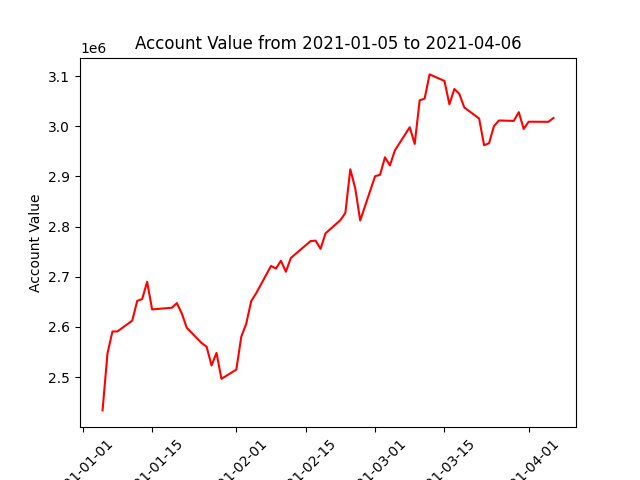

The table this chart was drawn from, first rows:
datadate, account_value
20210105, 2433692
20210106, 2547564
20210107, 2590901
20210108, 2591046
20210111, 2612636
20210112, 2652030
20210113, 2655517
20210114, 2689912
20210115, 2634935
20210119, 2638306
20210120, 2647481
20210121, 2626720
20210122, 2598311
20210125, 2567844
20210126, 2560722
20210127, 2523265
20210128, 2548302
20210129, 2496615
20210201, 2515003
20210202, 2580632
20210203, 2606352
20210204, 2651500
20210205, 2667073
20210208, 2721483
20210209, 2716435
20210210, 2731910
20210211, 2710018
20210212, 2737460
20210216, 2771213
20210217, 2771944
20210218, 2755625
20210219, 2786592
20210222, 2812801
20210223, 2827092
20210224, 2914262
20210225, 2876144
20210226, 2812115
20210301, 2900416
20210302, 2903185
20210303, 2938060
20210304, 2921939
20210305, 2951812
20210308, 2998051
20210309, 2964709
20210310, 3051695
20210311, 3054977
20210312, 3103297
20210315, 3090272
20210316, 3043723
20210317, 3074268
20210318, 3064564
20210319, 3037516
20210322, 3015353
20210323, 2962153
20210324, 2966046
20210325, 3000316
20210326, 3011459
20210329, 3010629
20210330, 3028000
20210331, 2994569
... 3 more rows
